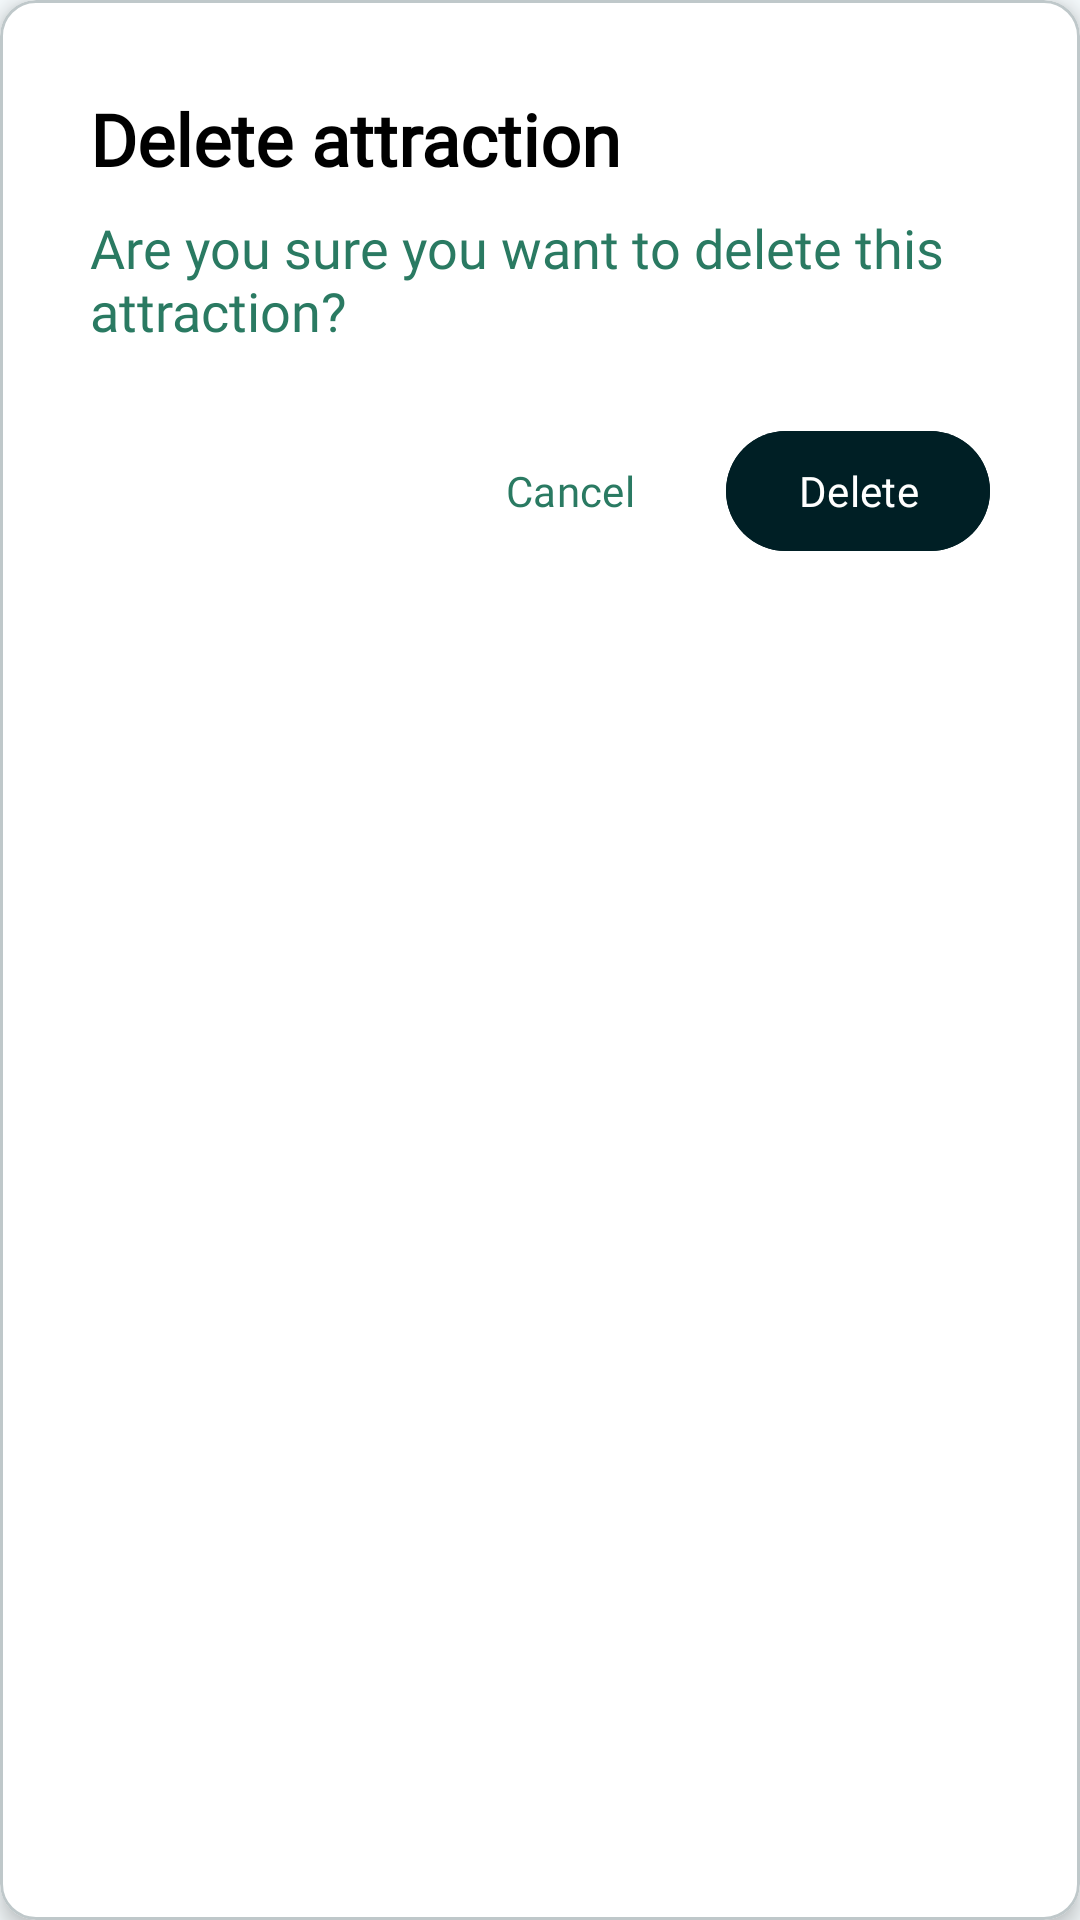

This screen was rendered from an Android layout file. Write that file and the resources it references.
<!-- AndroidManifest.xml: application theme AppTheme -->
<!-- res/layout/dialog_delete_confirmation.xml -->
<?xml version="1.0" encoding="utf-8"?>
<com.google.android.material.card.MaterialCardView xmlns:android="http://schemas.android.com/apk/res/android"
    xmlns:app="http://schemas.android.com/apk/res-auto"
    android:layout_width="match_parent"
    android:layout_height="wrap_content"
    android:layout_margin="@dimen/padding_standard"
    app:cardBackgroundColor="@color/white"
    app:cardCornerRadius="@dimen/default_corner_radius"
    app:cardElevation="@dimen/default_card_elevation">

    <LinearLayout
        android:layout_width="match_parent"
        android:layout_height="wrap_content"
        android:orientation="vertical"
        android:padding="@dimen/padding_large">

        <TextView
            android:id="@+id/dialog_title"
            android:layout_width="match_parent"
            android:layout_height="wrap_content"
            android:layout_marginBottom="@dimen/padding_small"
            android:fontFamily="@font/be_vietnam_pro_medium"
            android:text="@string/delete_attraction_title"
            android:textColor="@android:color/black"
            android:textSize="@dimen/text_large"
            android:textStyle="bold" />

        <TextView
            android:id="@+id/dialog_message"
            android:layout_width="match_parent"
            android:layout_height="wrap_content"
            android:layout_marginBottom="@dimen/large_margin_top"
            android:fontFamily="@font/be_vietnam_pro_light"
            android:text="@string/delete_attraction_message"
            android:textColor="@color/md_theme_secondaryFixed_mediumContrast"
            android:textSize="@dimen/text_medium" />

        <LinearLayout
            android:layout_width="match_parent"
            android:layout_height="wrap_content"
            android:gravity="end"
            android:orientation="horizontal">

            <com.google.android.material.button.MaterialButton
                android:id="@+id/cancel_button"
                style="@style/Widget.Material3.Button.TextButton"
                android:layout_width="wrap_content"
                android:layout_height="wrap_content"
                android:layout_marginEnd="@dimen/padding_small"
                android:fontFamily="@font/be_vietnam_pro_medium"
                android:text="@string/cancel_button_name"
                android:textColor="@color/md_theme_secondaryFixed_mediumContrast" />

            <com.google.android.material.button.MaterialButton
                android:id="@+id/confirm_button"
                android:layout_width="wrap_content"
                android:layout_height="wrap_content"
                android:backgroundTint="@color/md_theme_onPrimaryFixedButton"
                android:fontFamily="@font/be_vietnam_pro_medium"
                android:text="@string/delete_button"
                android:textColor="@color/white" />
        </LinearLayout>

    </LinearLayout>
</com.google.android.material.card.MaterialCardView>
<!-- resources referenced by this layout -->
<resources>
  <color name="md_theme_onPrimaryFixedButton">#001F25</color>
  <color name="md_theme_secondaryFixed_mediumContrast">#2A7A62</color>
  <color name="white">#FFFFFFFF</color>
  <dimen name="default_card_elevation">4dp</dimen>
  <dimen name="default_corner_radius">12dp</dimen>
  <dimen name="large_margin_top">24dp</dimen>
  <dimen name="padding_large">30dp</dimen>
  <dimen name="padding_small">8dp</dimen>
  <dimen name="padding_standard">16dp</dimen>
  <dimen name="text_large">24sp</dimen>
  <dimen name="text_medium">18sp</dimen>
  <string name="cancel_button_name">Cancel</string>
  <string name="delete_attraction_message">Are you sure you want to delete this attraction?</string>
  <string name="delete_attraction_title">Delete attraction</string>
  <string name="delete_button">Delete</string>
  <color name="md_theme_primary">#006876</color>
  <color name="md_theme_onPrimary">#FFFFFF</color>
  <color name="md_theme_primaryContainer">#A1EFFF</color>
  <color name="md_theme_onPrimaryContainer">#004E59</color>
  <color name="md_theme_secondary">#156B54</color>
  <color name="md_theme_onSecondary">#FFFFFF</color>
  <color name="md_theme_secondaryContainer">#102C46</color>
  <color name="md_theme_onSecondaryContainer">#00513E</color>
  <color name="md_theme_tertiary">#545D7E</color>
  <color name="md_theme_onTertiary">#FFFFFF</color>
  <color name="md_theme_tertiaryContainer">#DBE1FF</color>
  <color name="md_theme_onTertiaryContainer">#3C4665</color>
  <color name="md_theme_error">#904A43</color>
  <color name="md_theme_onError">#FFFFFF</color>
  <color name="md_theme_errorContainer">#FFDAD6</color>
  <color name="md_theme_onErrorContainer">#73342D</color>
  <color name="md_theme_background">#F5FAFC</color>
  <color name="md_theme_onBackground">#171D1E</color>
  <color name="md_theme_surface">#F4FBF8</color>
  <color name="md_theme_onSurface">#161D1C</color>
  <color name="md_theme_surfaceVariant">#DBE4E6</color>
  <color name="md_theme_onSurfaceVariant">#3F484A</color>
  <color name="md_theme_outline">#6F797B</color>
  <color name="md_theme_outlineVariant">#BFC8CA</color>
  <color name="md_theme_inverseSurface">#2B3230</color>
  <color name="md_theme_inverseOnSurface">#ECF2F0</color>
  <color name="md_theme_inversePrimary">#83D3E3</color>
  <color name="md_theme_primaryFixed">#A1EFFF</color>
  <color name="md_theme_onPrimaryFixed">#001F25</color>
  <color name="md_theme_primaryFixedDim">#83D3E3</color>
  <color name="md_theme_onPrimaryFixedVariant">#004E59</color>
  <color name="md_theme_secondaryFixed">#A4F2D5</color>
  <color name="md_theme_onSecondaryFixed">#002117</color>
  <color name="md_theme_secondaryFixedDim">#88D6BA</color>
  <color name="md_theme_onSecondaryFixedVariant">#00513E</color>
  <color name="md_theme_tertiaryFixed">#DBE1FF</color>
  <color name="md_theme_onTertiaryFixed">#101A37</color>
  <color name="md_theme_tertiaryFixedDim">#BCC5EB</color>
  <color name="md_theme_onTertiaryFixedVariant">#3C4665</color>
  <color name="md_theme_surfaceDim">#D5DBD9</color>
  <color name="md_theme_surfaceBright">#F4FBF8</color>
  <color name="md_theme_surfaceContainerLowest">#FFFFFF</color>
  <color name="md_theme_surfaceContainerLow">#EFF5F2</color>
  <color name="md_theme_surfaceContainer">#E9EFED</color>
  <color name="md_theme_surfaceContainerHigh">#E3EAE7</color>
  <color name="md_theme_surfaceContainerHighest">#DDE4E1</color>
  <color name="colorCustomColor1">#00677C</color>
  <color name="colorOnCustomColor1">#FFFFFF</color>
  <color name="colorCustomColor1Container">#B1ECFF</color>
  <color name="colorOnCustomColor1Container">#004E5E</color>
  <color name="colorCustomColor2">#216487</color>
  <color name="colorOnCustomColor2">#FFFFFF</color>
  <color name="colorCustomColor2Container">#C6E7FF</color>
  <color name="colorOnCustomColor2Container">#004C6B</color>
</resources>
